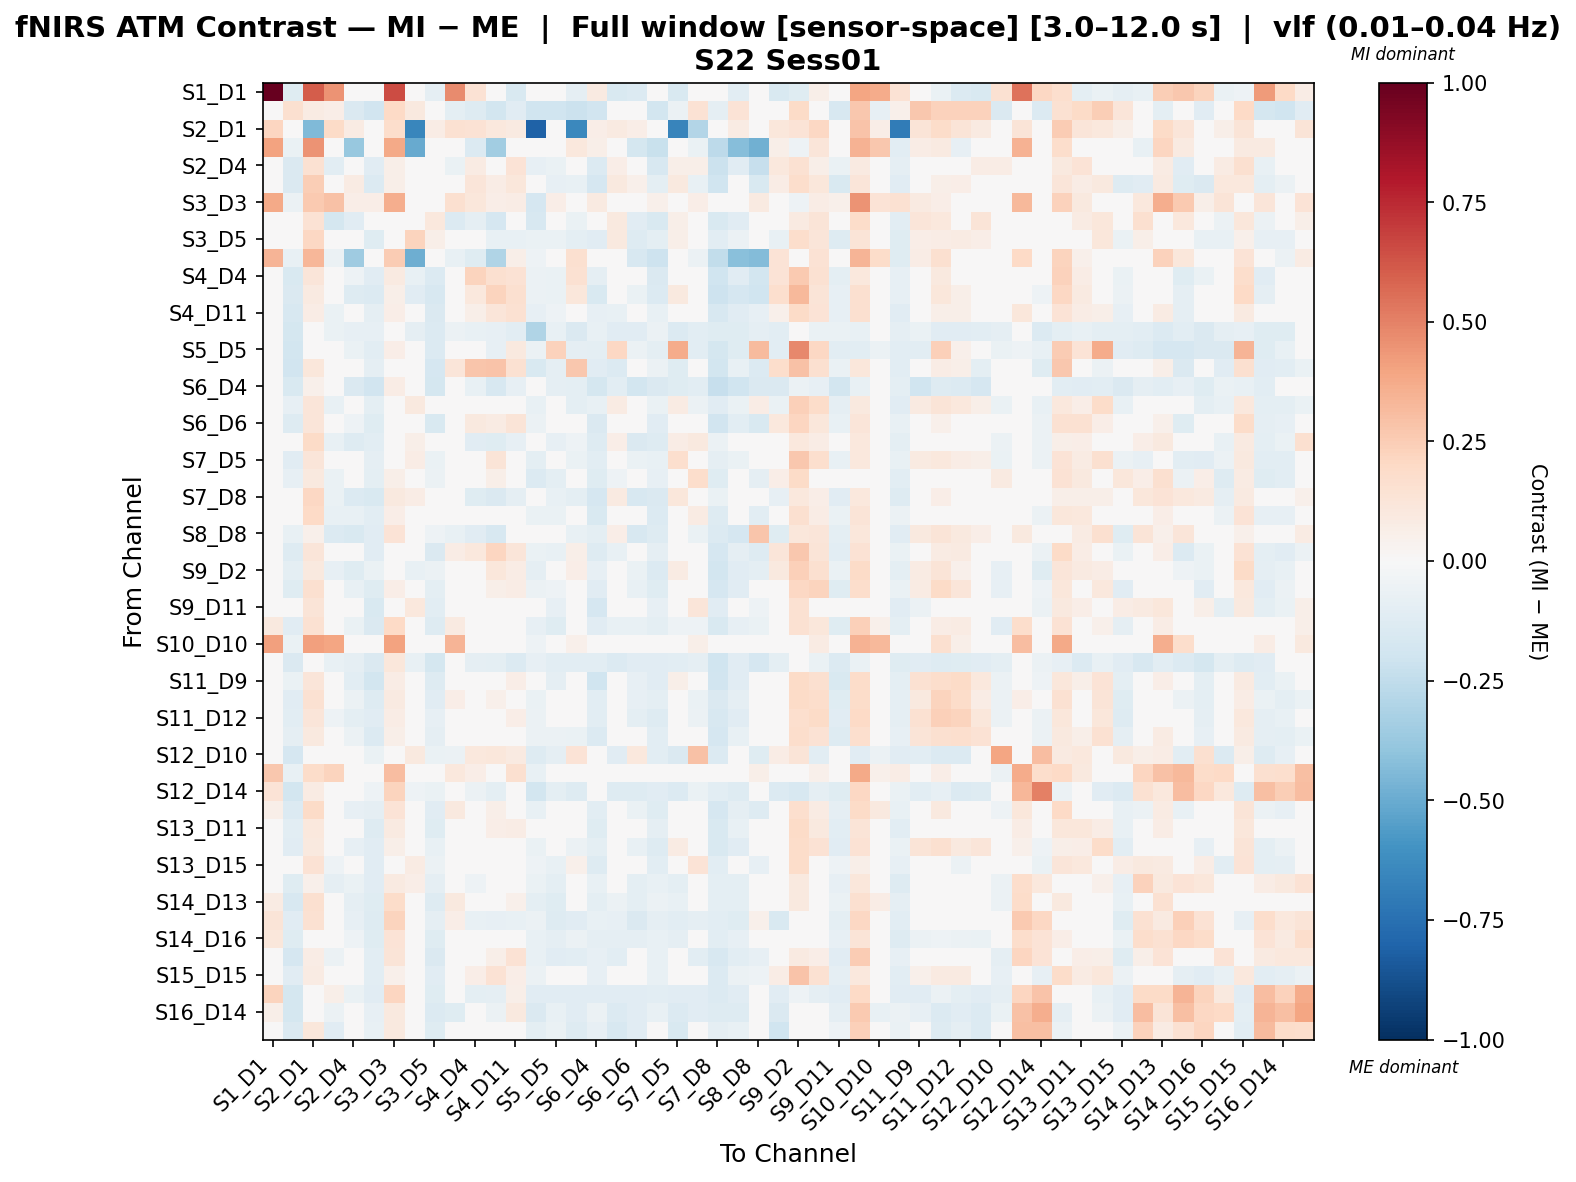

The data file committed next to this chart (first rows):
, S1_D1 hbo, S1_D3 hbo, S2_D1 hbo, S2_D2 hbo, S2_D4 hbo, S3_D1 hbo, S3_D3 hbo, S3_D4 hbo, S3_D5 hbo, S4_D2 hbo, S4_D4 hbo, S4_D6 hbo, S4_D11 hbo, S5_D3 hbo, S5_D5 hbo, S5_D7 hbo, S6_D4 hbo, S6_D5 hbo, S6_D6 hbo, S6_D8 hbo, S7_D5 hbo, S7_D7 hbo, S7_D8 hbo
S1_D1 hbo, 1.0, -0.1245, 0.6065, 0.4475, 0.02168, 0.02168, 0.6513, -0.02503, -0.0873, 0.4759, 0.1409, 0.02168, -0.1496, -0.03034, 0.02168, -0.0873, 0.08671, -0.1496, -0.134, -0.009458, -0.1496, -0.009458, 0.02168
S1_D3 hbo, -0.04166, 0.159, 0.08555, 0.06759, -0.147, -0.1935, 0.2028, 0.09836, -0.006383, -0.09721, -0.1324, -0.1868, -0.1129, -0.1953, -0.2027, -0.212, -0.1935, -0.01564, 0.0093, -0.1828, -0.05555, 0.1447, -0.09369
S2_D1 hbo, 0.2166, 0.001397, -0.4384, 0.1925, 0.08074, 0.04495, 0.179, -0.6523, 0.07709, 0.1497, 0.1421, 0.1045, 0.09217, -0.8106, 0.02065, -0.6477, 0.06446, 0.08733, 0.06933, 0.0369, -0.658, -0.2906, 0.005258
S2_D2 hbo, 0.405, -0.06285, 0.449, 0.0202, -0.3773, 0.01329, 0.378, -0.5068, -0.0257, 0.03925, -0.1398, -0.3486, -0.03605, -0.03423, 0.02351, 0.108, 0.05736, -0.03928, -0.1766, -0.2252, -0.01726, -0.06355, -0.264
S2_D4 hbo, 0.003381, -0.1414, 0.1555, -0.1024, -0.01499, -0.1145, 0.06085, -0.0154, -0.04468, -0.0656, 0.08122, 0.01653, 0.1375, -0.0826, -0.06341, 0.04398, -0.1402, 0.06831, 0.0465, -0.1576, 0.05889, 0.06219, -0.2122
S3_D1 hbo, 0.005929, -0.1424, 0.2456, -0.02958, 0.08363, -0.1367, 0.05632, -0.003751, 0.0229, 0.007834, 0.123, 0.07431, 0.1125, -0.04813, -0.08487, -0.07501, -0.1667, 0.0951, 0.05146, -0.1001, 0.09588, -0.07773, -0.2028
S3_D3 hbo, 0.3764, -0.05906, 0.2601, 0.2932, 0.06587, 0.06934, 0.3604, 0.04329, 0.00856, 0.1595, 0.1109, 0.06934, 0.07134, -0.1704, 0.06934, 0.00856, 0.09014, -0.03485, -0.003621, 0.05197, -0.04526, 0.06584, 0.04507
S3_D4 hbo, -0.009795, 0.001456, 0.1466, -0.1731, -0.1128, -0.0257, 0.04678, -0.04516, 0.109, -0.1366, -0.08796, -0.1697, -0.03253, -0.1585, -0.03643, -0.06637, -0.04899, 0.09515, -0.1137, -0.149, 0.06147, 0.01399, -0.1553
S3_D5 hbo, -0.01969, -0.01694, 0.209, -0.03657, 0.0148, -0.1239, 0.04554, 0.225, 0.06087, 0.01382, -0.04019, -0.07635, -0.07168, -0.06564, -0.06468, -0.1008, -0.116, 0.09487, -0.1276, -0.0949, 0.0554, -0.02505, -0.1054
S4_D2 hbo, 0.3375, -0.07433, 0.3302, -0.05911, -0.3582, 0.03925, 0.2557, -0.488, 0.001079, -0.07146, -0.1208, -0.3026, 0.0567, -0.05279, 0.03717, 0.161, 0.04071, 0.001079, -0.1592, -0.2063, 0.01378, -0.0552, -0.2472
S4_D4 hbo, 0.03191, -0.1503, 0.1243, -0.01826, -0.05116, -0.1104, 0.09284, -0.07165, -0.1386, 0.04078, 0.2215, 0.1613, 0.1423, -0.0583, -0.06827, 0.1492, -0.09329, -0.03239, 0.0001926, -0.1413, -0.02305, -0.01059, -0.2012
S4_D6 hbo, 0.003178, -0.1483, 0.0936, -0.03289, -0.1322, -0.133, 0.05721, -0.1108, -0.1572, 0.02674, 0.1041, 0.2253, 0.1572, -0.0564, -0.06537, 0.114, -0.1552, -0.03819, -0.06335, -0.1363, 0.09862, 0.001007, -0.2054
S4_D11 hbo, -0.03015, -0.1603, 0.07143, -0.06563, -0.02777, -0.09044, 0.06504, -0.01959, -0.147, 0.03408, 0.06028, 0.1232, 0.1521, -0.08464, -0.05141, 0.03451, -0.08474, -0.07738, -0.0341, -0.07357, -0.01546, -0.04809, -0.1576
S5_D3 hbo, 0.009901, -0.1738, -0.04251, -0.06425, -0.08561, -0.08432, -0.002706, -0.08769, -0.137, -0.05772, -0.07307, -0.08452, -0.1039, -0.299, -0.07347, -0.1484, -0.07307, -0.1134, -0.11, -0.05518, -0.1396, -0.1076, -0.1209
S5_D5 hbo, 0.003684, -0.1834, 0.004131, -0.03639, -0.0671, -0.1089, 0.06631, -0.0249, -0.1346, -0.0106, -0.01365, -0.08351, 0.1006, -0.06139, 0.2318, -0.09297, -0.09827, 0.2097, -0.06232, -0.09725, 0.3737, -0.1045, -0.1752
S5_D7 hbo, -0.03563, -0.1938, 0.1132, 0.02971, -0.001562, -0.09237, 0.0207, -0.04563, -0.1701, 0.1215, 0.2794, 0.2869, 0.15, -0.1561, -0.0935, 0.2662, -0.1111, -0.1371, 0.003952, -0.06173, -0.1177, -0.02566, -0.1798
S6_D4 hbo, 0.02401, -0.149, 0.05316, 0.002143, -0.1413, -0.1942, 0.07502, -0.03121, -0.1789, 0.005144, -0.07142, -0.1604, -0.0808, -0.04303, -0.0913, -0.09451, -0.1722, -0.1016, -0.1845, -0.143, -0.1193, -0.1026, -0.2342
S6_D5 hbo, -0.03209, -0.08336, 0.1184, -0.07488, -0.003821, -0.09704, 0.02496, 0.1, -0.02637, -0.007131, -0.0153, -0.004224, -0.01564, -0.07356, 0.01001, -0.09918, -0.07779, 0.08335, -0.04918, -0.06579, 0.07876, -0.06208, -0.1099
S6_D6 hbo, -0.02419, -0.1317, 0.1216, -0.03645, -0.05039, -0.1235, 0.03746, -0.04108, -0.1495, 0.008218, 0.09425, 0.08284, 0.1297, -0.05835, -0.04895, 0.04213, -0.1443, -0.01067, 0.02343, -0.1115, 0.02882, 0.03088, -0.1904
S6_D8 hbo, -0.007024, 0.01542, 0.1951, -0.0723, -0.1259, -0.1064, 0.04456, 0.06218, 0.01009, -0.03797, -0.1094, -0.1223, -0.08109, -0.02865, -0.0801, -0.05247, -0.1283, 0.06821, -0.1473, -0.1253, 0.07529, 0.09529, -0.05839
S7_D5 hbo, -0.02937, -0.1131, 0.1218, -0.04806, -0.01174, -0.09102, 0.03306, 0.07467, -0.06451, 0.01832, -0.02129, 0.1259, 0.02457, -0.09967, -0.003939, -0.06805, -0.1061, 0.01468, -0.06679, -0.07093, 0.1689, -0.01598, -0.09134
S7_D7 hbo, -0.01473, -0.08468, 0.09634, -0.06263, -0.005566, -0.09732, 0.06191, 0.03828, -0.06029, -0.03059, 0.04232, 0.06245, -0.01844, -0.1402, -0.1013, -0.006073, -0.1206, -0.05016, -0.005242, -0.07955, -0.009769, 0.1767, -0.1172
S7_D8 hbo, 0.007085, 0.04078, 0.2085, -0.06613, -0.134, -0.1513, 0.09918, 0.07122, 0.03595, -0.01654, -0.119, -0.1442, -0.08862, -0.0342, -0.07094, -0.09567, -0.1707, 0.08975, -0.1619, -0.1469, 0.1123, 0.02443, -0.06538
S8_D6 hbo, -0.02252, -0.03501, 0.1956, -0.07648, -0.07153, -0.1067, 0.06562, 0.03491, -0.03417, -0.03763, 0.01856, -0.03318, 0.004118, -0.06525, -0.06825, 0.007778, -0.1495, 0.01776, -0.04585, -0.1356, 0.02874, 0.08021, -0.1307
S8_D8 hbo, 0.01869, -0.07367, 0.05463, -0.1386, -0.1504, -0.1143, 0.1373, 0.001782, -0.05465, -0.07289, -0.1171, -0.1621, -0.007018, -0.00306, 0.01974, -0.07357, -0.09469, 0.0667, -0.1635, -0.1268, 0.04891, -0.06929, -0.1383
S8_D15 hbo, -0.02381, -0.1295, 0.1211, -0.01722, -0.03296, -0.1133, 0.04286, -0.01219, -0.143, 0.07232, 0.1076, 0.2128, 0.1204, -0.06537, -0.07454, 0.05657, -0.1291, -0.0732, -0.01491, -0.08713, -0.002504, -0.001389, -0.1641
S9_D2 hbo, -0.02414, -0.09709, 0.09721, -0.07846, -0.1234, -0.06264, 0.01699, -0.07634, -0.0619, -0.02595, 0.0318, 0.1155, 0.07802, -0.08707, 0.001914, 0.06784, -0.08523, 0.03814, -0.06356, -0.1351, 0.07885, -0.00871, -0.1845
S9_D9 hbo, 0.01474, -0.1202, 0.1627, 0.0005654, -0.07251, -0.1192, 0.06459, 0.003377, -0.1009, 0.04331, 0.04419, 0.05821, 0.0748, -0.05534, -0.05306, -9.787340694340976e-05, -0.1118, 0.01899, -0.0715, -0.1183, 0.04709, -0.03849, -0.1646
S9_D11 hbo, -0.003467, -0.04978, 0.1304, -0.02549, -0.03089, -0.1539, 0.04656, 0.1044, -0.1023, 0.01382, 0.02603, 0.02048, 0.01165, -0.04093, -0.08222, 0.01625, -0.1688, -0.01544, -0.02905, -0.08065, -0.003828, 0.1243, -0.1167
S10_D9 hbo, 0.09557, -0.1163, 0.1493, 0.04461, -0.06862, -0.1432, 0.1962, 0.02073, -0.1301, 0.08986, -0.01276, 0.02451, 0.03322, -0.08576, -0.1181, -0.03573, -0.1146, -0.07496, -0.07363, -0.09386, -0.05241, -0.05291, -0.151
S10_D10 hbo, 0.4134, -0.06668, 0.4063, 0.3974, 0.02915, 0.02915, 0.4026, 0.02915, 0.02464, 0.3374, 0.02915, 0.02915, 0.02915, -0.0542, -0.004191, 0.05415, 0.04165, 0.02464, 0.02915, 0.02915, 0.02012, 0.06249, -0.01633
S10_D12 hbo, 0.03001, -0.1452, 0.01212, -0.07423, -0.08867, -0.1411, 0.1146, -0.0765, -0.1743, -0.04666, -0.09123, -0.1002, -0.1346, -0.07825, -0.1033, -0.1029, -0.1067, -0.1339, -0.1129, -0.1143, -0.1077, -0.09367, -0.2012
S11_D9 hbo, 0.002952, -0.06881, 0.1224, 0.005078, -0.1072, -0.1798, 0.0738, 0.03784, -0.1263, 0.03293, -0.02903, 0.006994, 0.06281, -0.04119, -0.08644, -0.0269, -0.1986, 0.008004, -0.08006, -0.1134, 0.0547, -0.02058, -0.1923
S11_D11 hbo, 0.0007886, -0.11, 0.1493, -0.01495, -0.06214, -0.1312, 0.09155, 0.01526, -0.1131, 0.06475, 0.01526, 0.05073, 0.02979, -0.06568, -0.03785, -0.03332, -0.1082, -0.01718, -0.07993, -0.09405, 0.02472, -0.06459, -0.1483
S11_D12 hbo, -0.02531, -0.1035, 0.123, -0.05351, -0.1015, -0.1124, 0.07113, -0.01554, -0.08313, 0.01975, -0.01485, 0.0335, 0.06722, -0.05651, -0.04957, -0.004132, -0.1048, 0.01179, -0.09828, -0.1291, 0.02164, -0.0609, -0.1612
S11_D13 hbo, -0.0251, -0.08775, 0.09499, -0.04753, -0.05749, -0.1357, 0.06124, 0.04397, -0.09133, 0.005171, -0.01496, 0.04119, 0.04258, -0.06, -0.05662, -0.0685, -0.1383, -0.0003826, -0.04777, -0.1087, 0.04713, -0.03651, -0.1679
S12_D10 hbo, 0.04998, -0.1696, -0.04652, -0.04395, 0.0344, -0.06609, 0.04329, 0.0979, -0.06609, -0.06082, 0.1062, 0.1107, 0.08832, -0.1324, -0.09078, 0.133, -0.03668, -0.1165, 0.1032, -0.102, -0.141, 0.2902, -0.1374
S12_D12 hbo, 0.2671, -0.07492, 0.1829, 0.2262, 0.006834, 0.02518, 0.3093, 0.01417, 0.0105, 0.1045, 0.06555, 0.02518, 0.1612, -0.07783, -0.04037, 0.02518, 0.0472, 0.02518, 0.02518, 0.02518, -0.0005062, 0.0162, -0.02253
S12_D14 hbo, 0.1369, -0.18, 0.08321, 0.0291, -0.0462, -0.05236, 0.2206, -0.05104, -0.06952, -0.009626, -0.06116, -0.1003, 0.02666, -0.1853, -0.09416, -0.1311, -0.0088, -0.128, -0.1311, -0.1096, -0.1382, -0.06942, -0.1074
S13_D6 hbo, 0.05789, -0.1336, 0.1877, 0.02691, -0.08493, -0.09073, 0.1333, -0.045, -0.1149, 0.1001, 0.04186, 0.06087, 0.04259, -0.07392, -0.03321, 0.03552, -0.1038, -0.02522, -0.07009, -0.12, 0.01164, -0.01474, -0.1705
S13_D11 hbo, -0.01076, -0.1035, 0.1024, -0.04435, -0.03022, -0.1256, 0.08894, 0.0259, -0.1233, 0.01591, 0.01751, 0.06492, 0.07628, -0.04524, -0.04865, -0.03358, -0.1179, -0.02731, -0.03228, -0.08645, 0.03762, -0.02832, -0.1548
S13_D13 hbo, -0.007175, -0.1124, 0.1004, -0.03712, -0.08569, -0.1132, 0.06124, 0.01922, -0.0728, -0.01129, -0.03162, -0.006047, 0.03669, -0.0695, -0.01144, -0.06096, -0.09715, 0.04561, -0.07186, -0.1278, 0.08211, -0.03052, -0.1555
S13_D15 hbo, -0.02094, -0.04793, 0.1432, -0.05442, -0.04259, -0.113, 0.04743, 0.08228, -0.06164, -0.008717, 0.04741, 0.04984, -0.02666, -0.05463, -0.07804, 0.05045, -0.1257, -0.01614, -0.04098, -0.1041, 0.006053, 0.1354, -0.1037
S14_D12 hbo, -0.01743, -0.1237, 0.05133, -0.08928, -0.0667, -0.1108, 0.08997, 0.06329, -0.08778, -0.03217, -0.05188, -0.02004, -0.002567, -0.0626, -0.09717, -0.04859, -0.07095, -0.04881, -0.09714, -0.07752, -0.09674, -0.04087, -0.1005
S14_D13 hbo, 0.08556, -0.1605, 0.1607, 0.03585, -0.08622, -0.121, 0.1817, 0.006237, -0.1293, 0.1003, -0.04621, -0.03183, 0.05203, -0.09496, -0.1213, -0.01467, -0.0949, -0.05937, -0.09609, -0.0576, -0.07095, -0.01754, -0.09554
S14_D14 hbo, 0.1301, -0.1136, 0.153, 0.009485, -0.0802, -0.1258, 0.2256, 0.04903, -0.09261, 0.0693, -0.07629, -0.07965, -0.07137, -0.0608, -0.1271, -0.1158, -0.07401, -0.08097, -0.1463, -0.08986, -0.1062, -0.09155, -0.1088
S14_D16 hbo, 0.1144, -0.118, 0.02093, -0.01095, -0.05256, -0.1217, 0.1399, 0.0254, -0.1206, -0.01773, -0.03332, 0.001315, 0.007146, -0.07674, -0.08922, -0.06005, -0.08865, -0.08755, -0.08712, -0.07568, -0.09065, -0.03906, -0.1091
S15_D13 hbo, -0.005265, -0.1658, 0.07106, -0.05534, -0.004555, -0.1036, 0.1287, -0.02408, -0.1472, -0.01264, -0.01454, 0.05698, 0.1466, -0.07078, -0.1164, -0.1035, -0.07936, -0.1086, -0.02455, -0.07444, -0.03691, -0.1091, -0.1577
S15_D15 hbo, -0.01323, -0.1106, 0.08128, -0.01983, -0.01275, -0.1088, 0.05218, 0.03894, -0.1128, 0.04478, 0.0662, 0.1478, 0.06403, -0.05962, -0.03596, -0.004028, -0.08088, -0.02804, -0.009761, -0.07257, 0.02326, -0.03925, -0.1385
S15_D16 hbo, 0.2238, -0.1726, -0.002249, 0.05945, -0.06357, -0.1133, 0.2167, -0.01812, -0.1182, -0.0493, -0.1014, -0.08948, 0.05608, -0.1159, -0.1133, -0.1133, -0.1133, -0.1133, -0.1133, -0.1073, -0.115, -0.112, -0.1328
S16_D14 hbo, 0.05871, -0.1745, -0.03573, -0.06044, -0.03624, -0.08311, 0.0973, -0.009616, -0.1335, -0.1213, -0.03883, -0.05507, 0.0971, -0.1481, -0.07786, -0.1151, -0.06162, -0.1394, -0.1143, -0.07209, -0.1371, -0.1137, -0.1322
S16_D16 hbo, -0.01539, -0.1422, 0.1171, -0.1143, -0.003042, -0.07685, 0.09603, 0.04692, -0.124, -0.007377, -0.02241, -0.02229, 0.005369, -0.09625, -0.06839, -0.1302, -0.07954, -0.1609, -0.1162, -0.03222, -0.155, -0.04878, -0.09217
